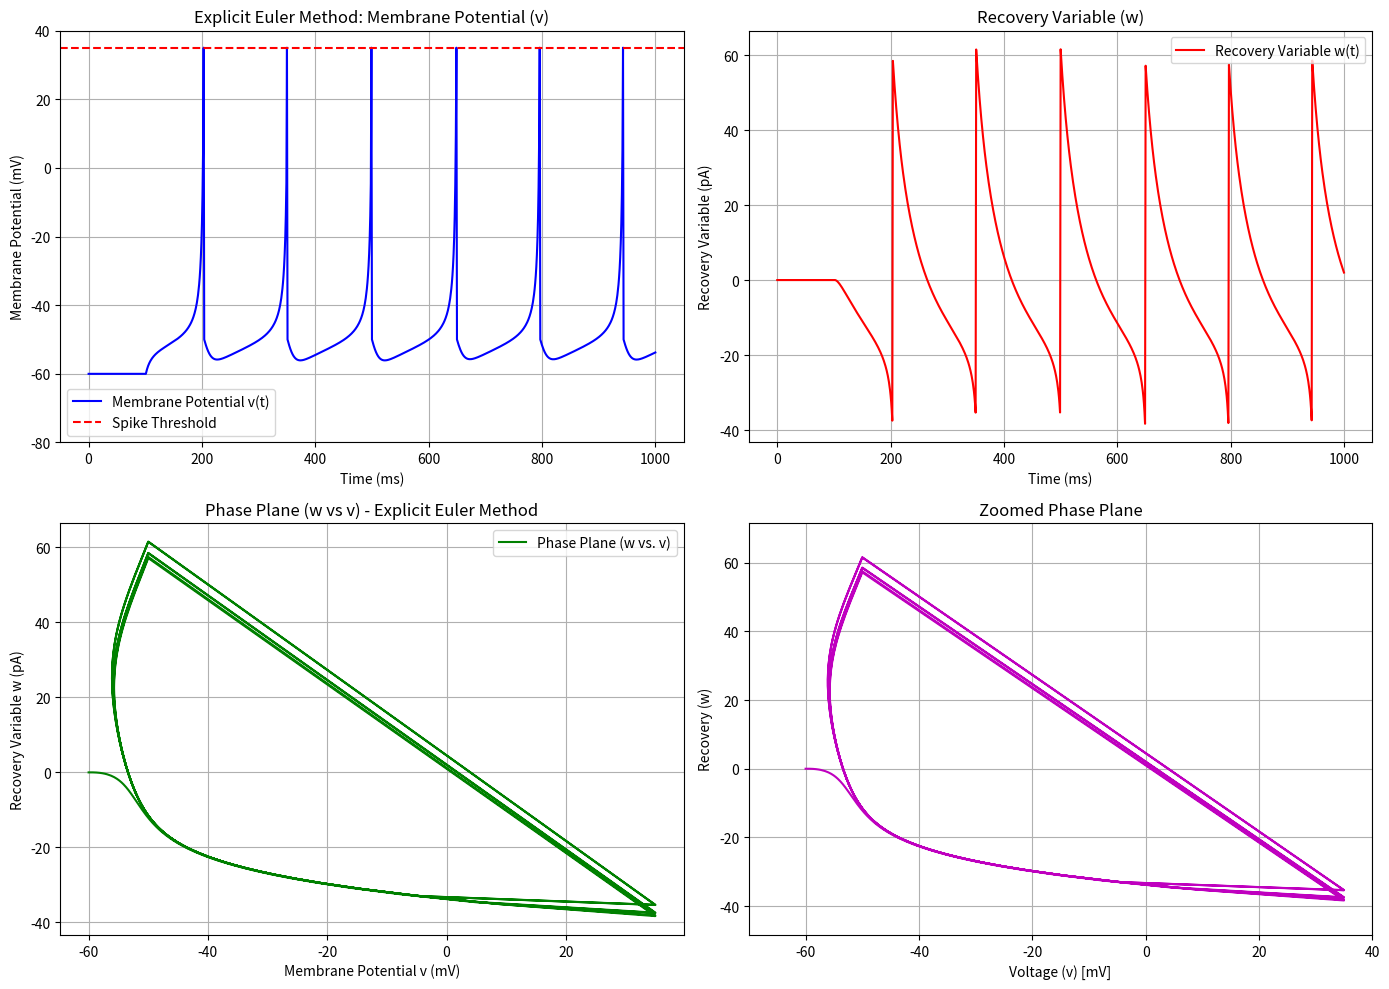

Python code for this plot:
import numpy as np
import matplotlib.pyplot as plt
import os

"""
Here we initialize the parameters
"""
C = 100
k = 0.7
vr = -60
vt = -40
a = 0.03
b = -2
c = -50
d = 100
vpeak = 35
h = 1
In = np.zeros(1001)
In[101:] = 70
v = np.zeros(1001)
w = np.zeros(1001)
## Initial Conditions
v[0] = vr
w[0] = 0

def f(i, y):
    """
    This method is used to calculate the derivative of dependent variables
    """
    v = y[0]
    w = y[1]
    dvbydt = (k * (v - vr) * (v - vt) - w + In[i]) / C
    dwbydt = a * (b * (v - vr) - w)
    return np.array([dvbydt, dwbydt])

### Explicit Euler Method Implementation
def euler(v, w, In, h, f, vpeak, c, d):
    spikes = 0  # Counter for spikes
    for i in range(0, 1000):
        y = np.array([v[i], w[i]])
        derivatives = f(i, y)
        y_next = y + h * derivatives
        v[i+1] = y_next[0]
        w[i+1] = y_next[1]
        if v[i+1] >= vpeak:
            v[i] = vpeak
            v[i+1] = c
            w[i+1] = w[i+1] + d
            spikes += 1  # Increment spike counter
    return spikes

spikes = euler(v, w, In, h, f, vpeak, c, d)

def print_table(title, indices, v_values, w_values):
    print(f"\n{title}")
    print(f"{'Index':>6} | {'v (mV)':>10} | {'w (pA)':>10}")
    print("-" * 32)
    for i, v_val, w_val in zip(indices, v_values, w_values):
        print(f"{i:6} | {v_val:10.2f} | {w_val:10.2f}")

# Print values from index 96 to 105
start, end = 96, 106  # end is exclusive
print_table(f"Values of v and w from index {start} to {end - 1}", range(start, end), v[start:end], w[start:end])

# Create directory for saving plots if it doesn't exist
output_dir = "Dynamic-Neuron-Model-Project\Euler_method\plots"
os.makedirs(output_dir, exist_ok=True)

# Time array for plotting
t = np.arange(0, 1001, h)

# Plot 1: Membrane Potential
plt.figure(figsize=(7, 5))
plt.plot(t, v, 'b-', label='Membrane Potential v(t)')
plt.axhline(y=vpeak, color='r', linestyle='--', label='Spike Threshold')
plt.title('Explicit Euler Method: Membrane Potential (v)')
plt.xlabel('Time (ms)')
plt.ylabel('Membrane Potential (mV)')
plt.legend()
plt.grid(True)
plt.ylim(-80, 40)
output_path_v = os.path.join(output_dir, "euler_v.png")
plt.savefig(output_path_v, dpi=300, bbox_inches='tight')
plt.close()

# Plot 2: Recovery Variable
plt.figure(figsize=(7, 5))
plt.plot(t, w, 'r-', label='Recovery Variable w(t)')
plt.xlabel('Time (ms)')
plt.ylabel('Recovery Variable (pA)')
plt.title('Recovery Variable (w)')
plt.legend()
plt.grid(True)
output_path_w = os.path.join(output_dir, "euler_w.png")
plt.savefig(output_path_w, dpi=300, bbox_inches='tight')
plt.close()

# Plot 3: Phase Plane
plt.figure(figsize=(7, 5))
plt.plot(v, w, 'g-', label='Phase Plane (w vs. v)')
plt.xlabel('Membrane Potential v (mV)')
plt.ylabel('Recovery Variable w (pA)')
plt.title('Phase Plane (w vs v) - Explicit Euler Method')
plt.legend()
plt.grid(True)
output_path_phase = os.path.join(output_dir, "euler_phase_plane.png")
plt.savefig(output_path_phase, dpi=300, bbox_inches='tight')
plt.close()

# Plot 4: Zoomed Phase Plane
plt.figure(figsize=(7, 5))
plt.plot(v, w, 'm')
plt.title('Zoomed Phase Plane')
plt.xlabel('Voltage (v) [mV]')
plt.ylabel('Recovery (w)')
plt.xlim(-70, 40)
plt.ylim(min(w) - 10, max(w) + 10)
plt.grid(True)
output_path_zoomed = os.path.join(output_dir, "euler_zoomed_phase_plane.png")
plt.savefig(output_path_zoomed, dpi=300, bbox_inches='tight')
plt.close()

# Display all plots
plt.figure(figsize=(14, 10))

# Membrane potential
plt.subplot(2, 2, 1)
plt.plot(t, v, 'b-', label='Membrane Potential v(t)')
plt.axhline(y=vpeak, color='r', linestyle='--', label='Spike Threshold')
plt.title('Explicit Euler Method: Membrane Potential (v)')
plt.xlabel('Time (ms)')
plt.ylabel('Membrane Potential (mV)')
plt.legend()
plt.grid(True)
plt.ylim(-80, 40)

# Recovery variable
plt.subplot(2, 2, 2)
plt.plot(t, w, 'r-', label='Recovery Variable w(t)')
plt.xlabel('Time (ms)')
plt.ylabel('Recovery Variable (pA)')
plt.title('Recovery Variable (w)')
plt.legend()
plt.grid(True)

# Phase plane
plt.subplot(2, 2, 3)
plt.plot(v, w, 'g-', label='Phase Plane (w vs. v)')
plt.xlabel('Membrane Potential v (mV)')
plt.ylabel('Recovery Variable w (pA)')
plt.title('Phase Plane (w vs v) - Explicit Euler Method')
plt.legend()
plt.grid(True)

# Zoomed phase plane
plt.subplot(2, 2, 4)
plt.plot(v, w, 'm')
plt.title('Zoomed Phase Plane')
plt.xlabel('Voltage (v) [mV]')
plt.ylabel('Recovery (w)')
plt.xlim(-70, 40)
plt.ylim(min(w) - 10, max(w) + 10)
plt.grid(True)

plt.tight_layout()
plt.show()

print("\nSummary of Results:")
print(f"Maximum voltage: {max(v):.2f} mV")
print(f"Minimum voltage: {min(v):.2f} mV")
print(f"Number of spikes: {spikes}")
print(f"Plots saved to:")
print(f"- Membrane Potential: {output_path_v}")
print(f"- Recovery Variable: {output_path_w}")
print(f"- Phase Plane: {output_path_phase}")
print(f"- Zoomed Phase Plane: {output_path_zoomed}")